The GitHub repository VeggieHealth/ML-Projects contains a labelled image folder "Vegetable Images" with 13 categories: Cassava_leaves, Enoki_mushrooms, Gnetum_gnemon, Jamur_Kancing, Red Spinach, Spinach, bayam_hijau, bean_sprouts, sawi_hijau, sawi_putih, spinach, string_bean, water_spinach. Examples follow, each with its label.

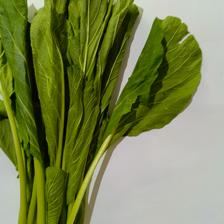
Label: sawi_hijau

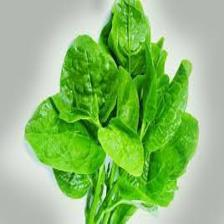
Label: Spinach

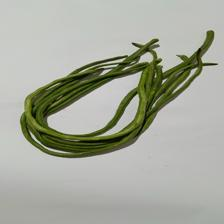
Label: string_bean

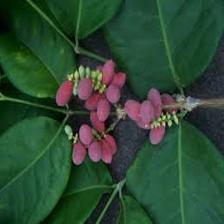
Label: Gnetum_gnemon

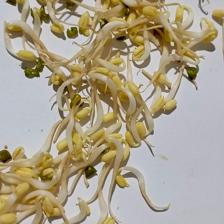
Label: bean_sprouts

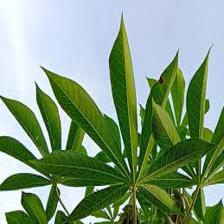
Label: Cassava_leaves
